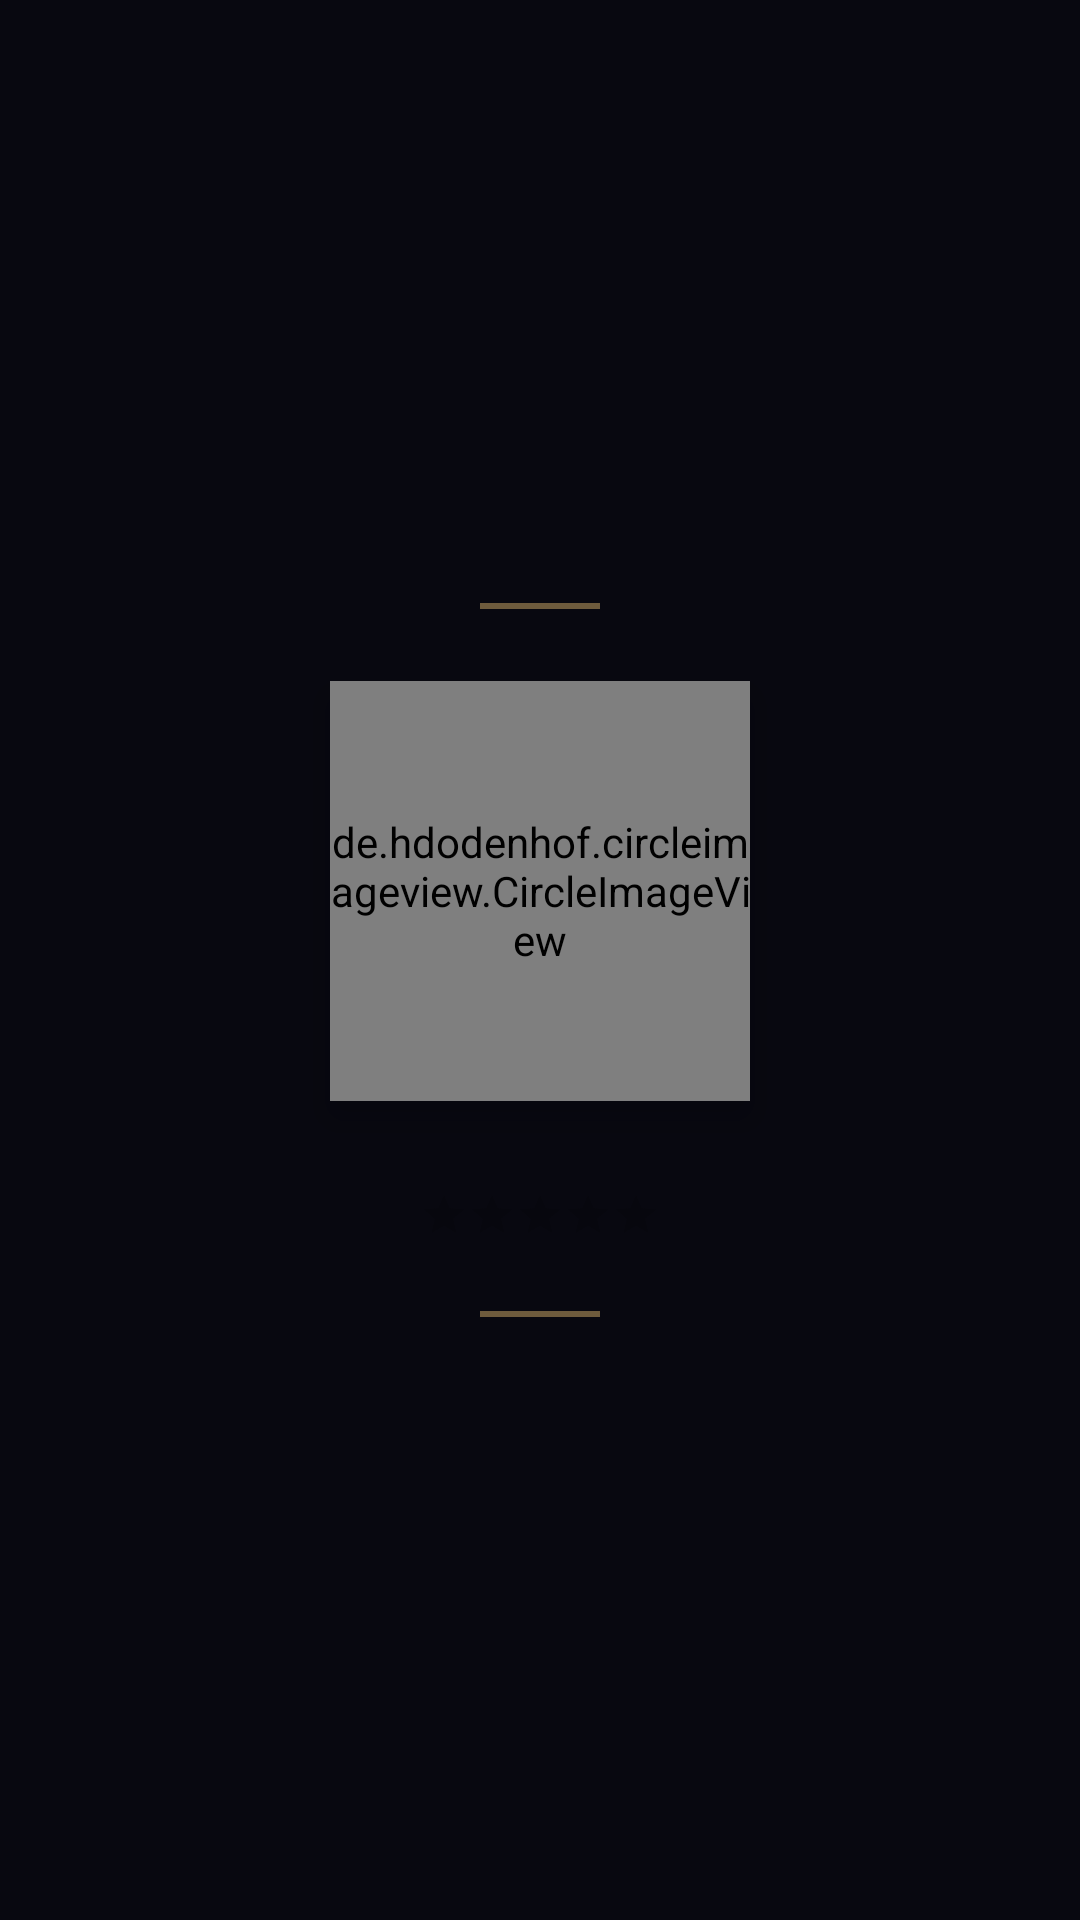

Android layout source for this screen:
<!-- AndroidManifest.xml: application theme Theme.StarsGallery -->
<!-- res/layout/star_edit_item.xml -->
<?xml version="1.0" encoding="utf-8"?>
<LinearLayout xmlns:android="http://schemas.android.com/apk/res/android"
    xmlns:app="http://schemas.android.com/apk/res-auto"
    android:layout_width="match_parent"
    android:layout_height="wrap_content"
    android:orientation="vertical"
    android:padding="32dp"
    android:gravity="center"
    android:background="#080810">

    
    <TextView
        android:id="@+id/idss"
        android:layout_width="wrap_content"
        android:layout_height="wrap_content"
        android:text="id"
        android:visibility="gone" />

    
    <View
        android:layout_width="40dp"
        android:layout_height="2dp"
        android:background="#D4AF6A"
        android:alpha="0.5"
        android:layout_marginBottom="24dp" />

    
    <de.hdodenhof.circleimageview.CircleImageView
        android:id="@+id/img"
        android:layout_width="140dp"
        android:layout_height="140dp"
        android:layout_marginBottom="24dp"
        android:src="@drawable/star"
        android:scaleType="centerCrop"
        android:elevation="8dp"
        app:civ_border_width="2.5dp"
        app:civ_border_color="#D4AF6A" />

    
    <RatingBar
        android:id="@+id/ratingBar"
        style="@style/Widget.AppCompat.RatingBar.Small"
        android:layout_width="wrap_content"
        android:layout_height="wrap_content"
        android:numStars="5"
        android:stepSize="0.5"
        android:isIndicator="false"
        android:progressTint="#D4AF6A"
        android:secondaryProgressTint="#2A2A3A"
        android:layout_marginTop="6dp" />

    
    <View
        android:layout_width="40dp"
        android:layout_height="2dp"
        android:background="#D4AF6A"
        android:alpha="0.5"
        android:layout_marginTop="24dp" />

</LinearLayout>
<!-- resources referenced by this layout -->
<resources>
  <!-- drawable star: png bitmap (drawable, 1808 bytes) -->
  <style name="Theme.StarsGallery" parent="Theme.MaterialComponents.DayNight.DarkActionBar">
  
          
          <item name="colorPrimary">@color/purple_500</item>
          <item name="colorPrimaryVariant">@color/purple_700</item>
          <item name="colorOnPrimary">@color/white</item>
  
          
          <item name="colorSecondary">@color/teal_200</item>
          <item name="colorSecondaryVariant">@color/teal_700</item>
          <item name="colorOnSecondary">@color/black</item>
  
          
          <item name="android:colorBackground">@color/white</item>
  
          
          <item name="android:textColorPrimary">@color/black</item>
  
          
          <item name="android:statusBarColor">?attr/colorPrimaryVariant</item>
  
      </style>
  <color name="purple_500">#6200EE</color>
  <color name="purple_700">#3700B3</color>
  <color name="white">#FFFFFF</color>
  <color name="teal_200">#03DAC5</color>
  <color name="teal_700">#018786</color>
  <color name="black">#000000</color>
</resources>
